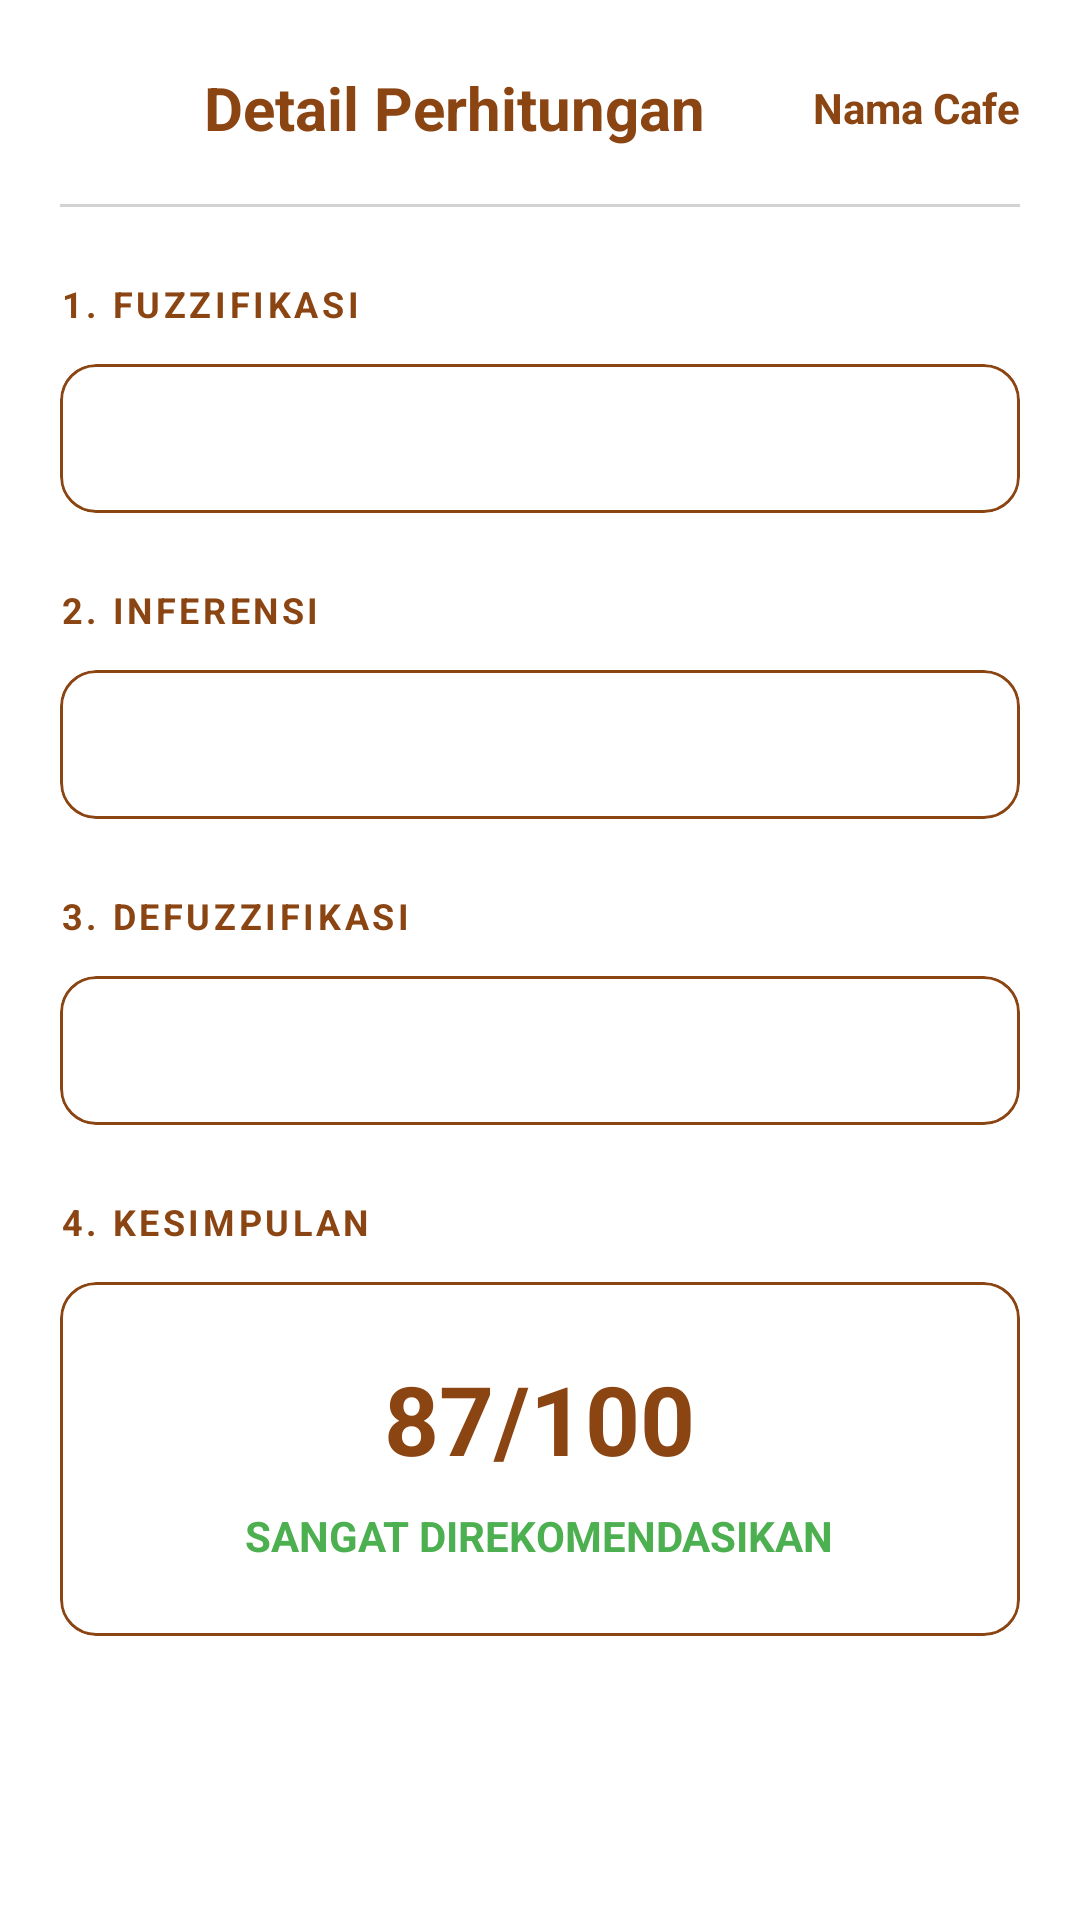

Layout XML and referenced resources for this Android screen:
<!-- AndroidManifest.xml: application theme Theme.StudyCafe -->
<!-- res/layout/activity_detail_perhitungan.xml -->
<?xml version="1.0" encoding="utf-8"?>
<LinearLayout xmlns:android="http://schemas.android.com/apk/res/android"
    xmlns:app="http://schemas.android.com/apk/res-auto"
    android:layout_width="match_parent"
    android:layout_height="match_parent"
    android:orientation="vertical"
    android:background="@color/white">

    <ScrollView
        android:layout_width="match_parent"
        android:layout_height="0dp"
        android:layout_weight="1">

        <LinearLayout
            android:layout_width="match_parent"
            android:layout_height="wrap_content"
            android:orientation="vertical"
            android:padding="20dp">

            
            <LinearLayout
                android:layout_width="match_parent"
                android:layout_height="wrap_content"
                android:gravity="center_vertical"
                android:orientation="horizontal">

                <ImageView
                    android:id="@+id/iv_back"
                    android:layout_width="32dp"
                    android:layout_height="32dp"
                    android:src="@drawable/ic_back"
                    app:tint="@color/brown"
                    android:contentDescription="Kembali" />

                <TextView
                    android:layout_width="0dp"
                    android:layout_height="wrap_content"
                    android:layout_weight="1"
                    android:layout_marginStart="16dp"
                    android:text="Detail Perhitungan"
                    android:textColor="@color/brown"
                    android:textSize="20sp"
                    android:textStyle="bold" />

                <TextView
                    android:id="@+id/tv_cafe_name"
                    android:layout_width="wrap_content"
                    android:layout_height="wrap_content"
                    android:text="Nama Cafe"
                    android:textColor="@color/brown"
                    android:textStyle="bold" />

            </LinearLayout>

            <View
                android:layout_width="match_parent"
                android:layout_height="1dp"
                android:layout_marginTop="16dp"
                android:background="@color/light_gray" />

            
            <TextView
                android:layout_width="match_parent"
                android:layout_height="wrap_content"
                android:layout_marginTop="24dp"
                android:text="1. FUZZIFIKASI"
                android:textColor="@color/brown"
                android:textSize="12sp"
                android:textStyle="bold"
                android:letterSpacing="0.1" />

            <com.google.android.material.card.MaterialCardView
                android:layout_width="match_parent"
                android:layout_height="wrap_content"
                android:layout_marginTop="12dp"
                app:cardBackgroundColor="@color/white"
                app:cardCornerRadius="12dp"
                app:cardElevation="0dp"
                app:strokeColor="@color/brown"
                app:strokeWidth="1dp">

                <TextView
                    android:id="@+id/tv_fuzzifikasi"
                    android:layout_width="match_parent"
                    android:layout_height="wrap_content"
                    android:padding="16dp"
                    android:text=""
                    android:textColor="@color/gray"
                    android:textSize="13sp"
                    android:lineSpacingExtra="4dp" />

            </com.google.android.material.card.MaterialCardView>

            
            <TextView
                android:layout_width="match_parent"
                android:layout_height="wrap_content"
                android:layout_marginTop="24dp"
                android:text="2. INFERENSI"
                android:textColor="@color/brown"
                android:textSize="12sp"
                android:textStyle="bold"
                android:letterSpacing="0.1" />

            <com.google.android.material.card.MaterialCardView
                android:layout_width="match_parent"
                android:layout_height="wrap_content"
                android:layout_marginTop="12dp"
                app:cardBackgroundColor="@color/white"
                app:cardCornerRadius="12dp"
                app:cardElevation="0dp"
                app:strokeColor="@color/brown"
                app:strokeWidth="1dp">

                <TextView
                    android:id="@+id/tv_inferensi"
                    android:layout_width="match_parent"
                    android:layout_height="wrap_content"
                    android:padding="16dp"
                    android:text=""
                    android:textColor="@color/gray"
                    android:textSize="13sp"
                    android:lineSpacingExtra="4dp" />

            </com.google.android.material.card.MaterialCardView>

            
            <TextView
                android:layout_width="match_parent"
                android:layout_height="wrap_content"
                android:layout_marginTop="24dp"
                android:text="3. DEFUZZIFIKASI"
                android:textColor="@color/brown"
                android:textSize="12sp"
                android:textStyle="bold"
                android:letterSpacing="0.1" />

            <com.google.android.material.card.MaterialCardView
                android:layout_width="match_parent"
                android:layout_height="wrap_content"
                android:layout_marginTop="12dp"
                app:cardBackgroundColor="@color/white"
                app:cardCornerRadius="12dp"
                app:cardElevation="0dp"
                app:strokeColor="@color/brown"
                app:strokeWidth="1dp">

                <TextView
                    android:id="@+id/tv_defuzzifikasi"
                    android:layout_width="match_parent"
                    android:layout_height="wrap_content"
                    android:padding="16dp"
                    android:text=""
                    android:textColor="@color/gray"
                    android:textSize="13sp"
                    android:lineSpacingExtra="4dp" />

            </com.google.android.material.card.MaterialCardView>

            
            <TextView
                android:layout_width="match_parent"
                android:layout_height="wrap_content"
                android:layout_marginTop="24dp"
                android:text="4. KESIMPULAN"
                android:textColor="@color/brown"
                android:textSize="12sp"
                android:textStyle="bold"
                android:letterSpacing="0.1" />

            <com.google.android.material.card.MaterialCardView
                android:layout_width="match_parent"
                android:layout_height="wrap_content"
                android:layout_marginTop="12dp"
                android:layout_marginBottom="24dp"
                app:cardBackgroundColor="@color/white"
                app:cardCornerRadius="12dp"
                app:cardElevation="0dp"
                app:strokeColor="@color/brown"
                app:strokeWidth="1dp">

                <LinearLayout
                    android:layout_width="match_parent"
                    android:layout_height="wrap_content"
                    android:orientation="vertical"
                    android:padding="24dp"
                    android:gravity="center">

                    <TextView
                        android:id="@+id/tv_final_score"
                        android:layout_width="wrap_content"
                        android:layout_height="wrap_content"
                        android:text="87/100"
                        android:textSize="32sp"
                        android:textStyle="bold"
                        android:textColor="@color/brown" />

                    <TextView
                        android:id="@+id/tv_final_category"
                        android:layout_width="wrap_content"
                        android:layout_height="wrap_content"
                        android:layout_marginTop="8dp"
                        android:text="SANGAT DIREKOMENDASIKAN"
                        android:textSize="14sp"
                        android:textStyle="bold"
                        android:textColor="@color/green" />

                </LinearLayout>

            </com.google.android.material.card.MaterialCardView>

        </LinearLayout>
    </ScrollView>

</LinearLayout>
<!-- resources referenced by this layout -->
<resources>
  <color name="brown">#8B4513</color>
  <color name="gray">#808080</color>
  <color name="green">#4CAF50</color>
  <color name="light_gray">#D3D3D3</color>
  <color name="white">#FFFFFFFF</color>
  <style name="Theme.StudyCafe" parent="Theme.Material3.DayNight.NoActionBar">
          
          <item name="colorPrimary">@color/brown</item>
          <item name="colorOnPrimary">@color/white</item>
          
          <item name="colorSecondary">@color/light_brown</item>
          <item name="colorOnSecondary">@color/white</item>
          
          <item name="android:statusBarColor">@color/brown</item>
          <item name="android:windowLightStatusBar">false</item>
      </style>
  <color name="light_brown">#D2B48C</color>
</resources>
